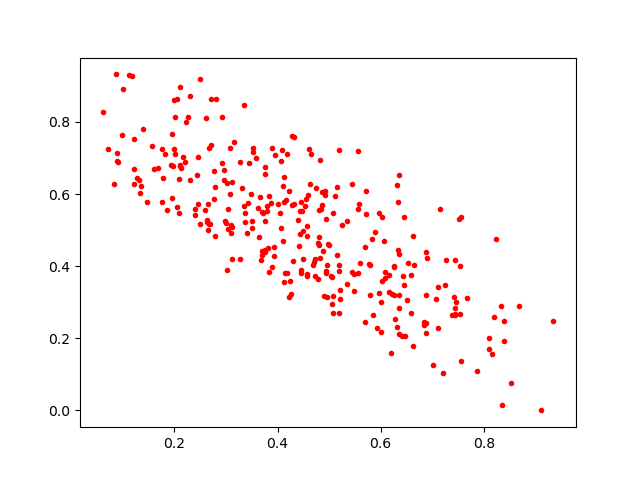

Source data for this figure (header and first rows):
0.17538334, 0.57713974
0.3789, 0.5681
0.4938, 0.3821
0.4811, 0.4804
0.3842, 0.5939
0.4882, 0.4421
0.5063, 0.3695
0.4132, 0.5771
0.5485, 0.3306
0.505, 0.2954
0.4946, 0.5297
0.833, 0.2886
0.4815, 0.4218
0.2587, 0.5545
0.2267, 0.8152
0.2774, 0.5867
0.1184, 0.9288
0.4429, 0.5528
0.557, 0.3824
0.4965, 0.4046
0.09849, 0.7638
0.3359, 0.5484
0.4192, 0.3818
0.3809, 0.4492
0.2669, 0.5166
0.5122, 0.5958
0.8164, 0.1551
0.4215, 0.3137
0.6882, 0.2412
0.3419, 0.5767
0.366, 0.5928
0.6595, 0.3755
0.3157, 0.7434
0.6848, 0.2355
0.3691, 0.5497
0.2305, 0.8724
0.7512, 0.5321
0.2048, 0.5654
0.5892, 0.4944
0.4708, 0.4114
0.5453, 0.6266
0.617, 0.3292
0.5437, 0.3839
0.4274, 0.7619
0.4786, 0.3653
0.3013, 0.6307
0.4302, 0.4131
0.6336, 0.446
0.2113, 0.6807
0.3686, 0.4179
0.2079, 0.6413
0.4581, 0.5103
0.8364, 0.01468
0.2102, 0.8967
0.3923, 0.4295
0.2393, 0.5433
0.8107, 0.1999
0.2308, 0.6402
0.3706, 0.4433
0.3358, 0.5667
0.3086, 0.7271
... 257 more rows
